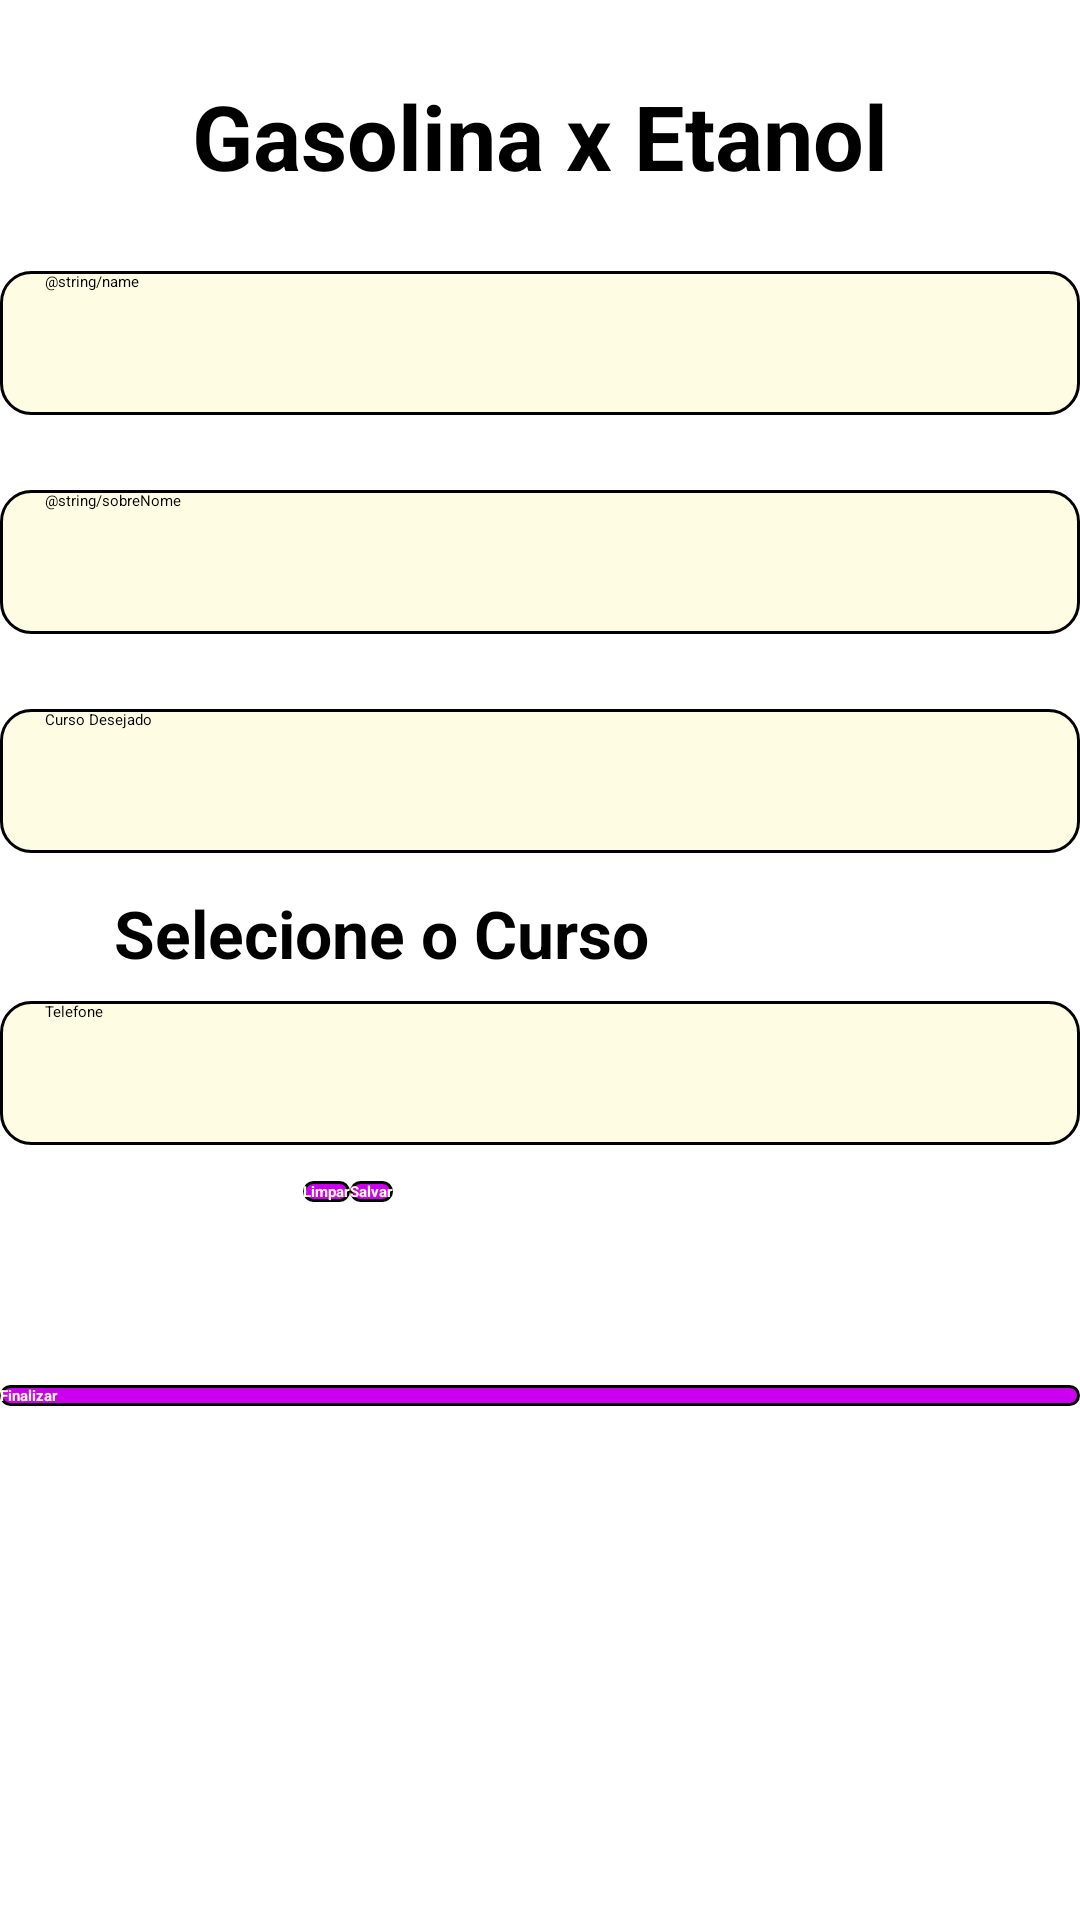

This screen was rendered from an Android layout file. Write that file and the resources it references.
<!-- AndroidManifest.xml: application theme Theme.AppListaCurso -->
<!-- res/layout/activity_spinner.xml -->
<?xml version="1.0" encoding="utf-8"?>
<androidx.appcompat.widget.LinearLayoutCompat xmlns:android="http://schemas.android.com/apk/res/android"
    xmlns:app="http://schemas.android.com/apk/res-auto"
    xmlns:tools="http://schemas.android.com/tools"
    android:id="@+id/main"
    android:layout_width="match_parent"
    android:layout_height="match_parent"
    android:orientation="vertical"
    tools:context=".view.MainActivity">

    <ScrollView
        android:layout_width="match_parent"
        android:layout_height="wrap_content">

        <androidx.appcompat.widget.LinearLayoutCompat
            android:layout_width="match_parent"
            android:layout_height="wrap_content"
            android:orientation="vertical">

    <androidx.appcompat.widget.AppCompatTextView
        android:id="@+id/text_view_tittle"
        android:layout_width="wrap_content"
        android:layout_height="wrap_content"
        android:layout_marginTop="25dp"
        android:layout_gravity="center"
        android:text="@string/app_name"
        android:textSize="30sp"
        android:textStyle="bold" />

    <EditText
        android:id="@+id/edit_text_name"
        style="@style/FormEditText"
        android:hint="@string/name" />

    <EditText
        android:id="@+id/edit_text_sobre_nome"
        style="@style/FormEditText"
        android:hint="@string/sobreNome" />

    <EditText
        android:id="@+id/edit_text_curso"
        style="@style/FormEditText"
        android:hint="@string/curso" />

    <LinearLayout
        android:layout_width="match_parent"
        android:layout_height="wrap_content"
        android:layout_marginStart="16dp"
        android:layout_marginEnd="16dp"
        android:orientation="horizontal">
    <TextView
        android:id="@+id/text_selecionar_curso"
        android:layout_width="wrap_content"
        android:layout_height="wrap_content"
        android:text="@string/selecionar_curso"
        android:textSize="22sp"
        android:textStyle="bold"
        android:layout_marginStart="22dp"
        android:layout_marginTop="12dp"/>

    <Spinner
        android:id="@+id/spiner"
        android:layout_width="wrap_content"
        android:layout_height="wrap_content"
        android:textAlignment="center"
        android:layout_marginStart="16dp"
        android:layout_margin="12dp"/>
    </LinearLayout>

    <EditText
        android:id="@+id/edit_text_telefone"
        style="@style/FormEditText"
        android:hint="@string/contato"
        android:inputType="phone"
        android:layout_marginTop="8dp"/>

    <LinearLayout
        android:layout_width="match_parent"
        android:layout_height="68dp"
        android:layout_marginStart="16dp"
        android:layout_marginEnd="16dp"
        android:layout_marginTop="12dp"
        android:orientation="horizontal">

    <androidx.appcompat.widget.AppCompatButton
        android:id="@+id/buttonLimpar"
        style="@style/FormButton"
        android:layout_marginStart="85dp"
        android:text="@string/limpar" />

    <androidx.appcompat.widget.AppCompatButton
        android:id="@+id/buttonSalvar"
        style="@style/FormButton"
        android:text="@string/salvar" />

    </LinearLayout>

    <androidx.appcompat.widget.AppCompatButton
        android:id="@+id/buttonFinalizar"
        style="@style/FormButton"
        android:layout_width="match_parent"
        android:text="@string/finalizar" />

        </androidx.appcompat.widget.LinearLayoutCompat>
    </ScrollView>
</androidx.appcompat.widget.LinearLayoutCompat>
<!-- resources referenced by this layout -->
<resources>
  <string name="app_name">Gasolina x Etanol</string>
  <string name="contato">Telefone</string>
  <string name="curso">Curso Desejado</string>
  <string name="finalizar">Finalizar</string>
  <string name="limpar">Limpar</string>
  <string name="salvar">Salvar</string>
  <string name="selecionar_curso">Selecione o Curso</string>
  <style name="FormButton" parent="FormEditContainer">
          <item name="android:layout_width">wrap_content</item>
          <item name="android:layout_height">wrap_content</item>
          <item name="android:background">@drawable/edit_text_form_botton</item>
          <item name="android:textColor">@color/yellowDisable</item>
          <item name="android:textStyle">bold</item>
      </style>
  <style name="FormEditText" parent="FormEditContainer">
          <item name="android:layout_width">match_parent</item>
          <item name="android:layout_height">48dp</item>
          <item name="android:layout_marginTop">25dp</item>
          <item name="android:background">@drawable/edit_text_form</item>
          <item name="android:paddingStart">15dp</item>
      </style>
  <style name="FormEditContainer">
          <item name="android:layout_marginStart">16dp</item>
          <item name="android:layout_marginEnd">16dp</item>
      </style>
  <!-- drawable edit_text_form_botton (drawable) -->
  <?xml version="1.0" encoding="utf-8"?>
  <shape xmlns:android="http://schemas.android.com/apk/res/android">
      <solid android:color="@color/purpleEnable"/>
      <corners android:radius="10dp"/>
      <stroke android:color="@color/black" android:width="1dp"/>
  </shape>
  <color name="yellowDisable">#FFFCE4</color>
  <!-- drawable edit_text_form (drawable) -->
  <?xml version="1.0" encoding="utf-8"?>
  <shape xmlns:android="http://schemas.android.com/apk/res/android">
      <solid android:color="@color/yellowDisable"/>
      <corners android:radius="10dp"/>
      <stroke android:color="@color/black" android:width="1dp"/>
  </shape>
  <color name="purpleEnable">#CC00EF</color>
  <color name="black">#FF000000</color>
</resources>
